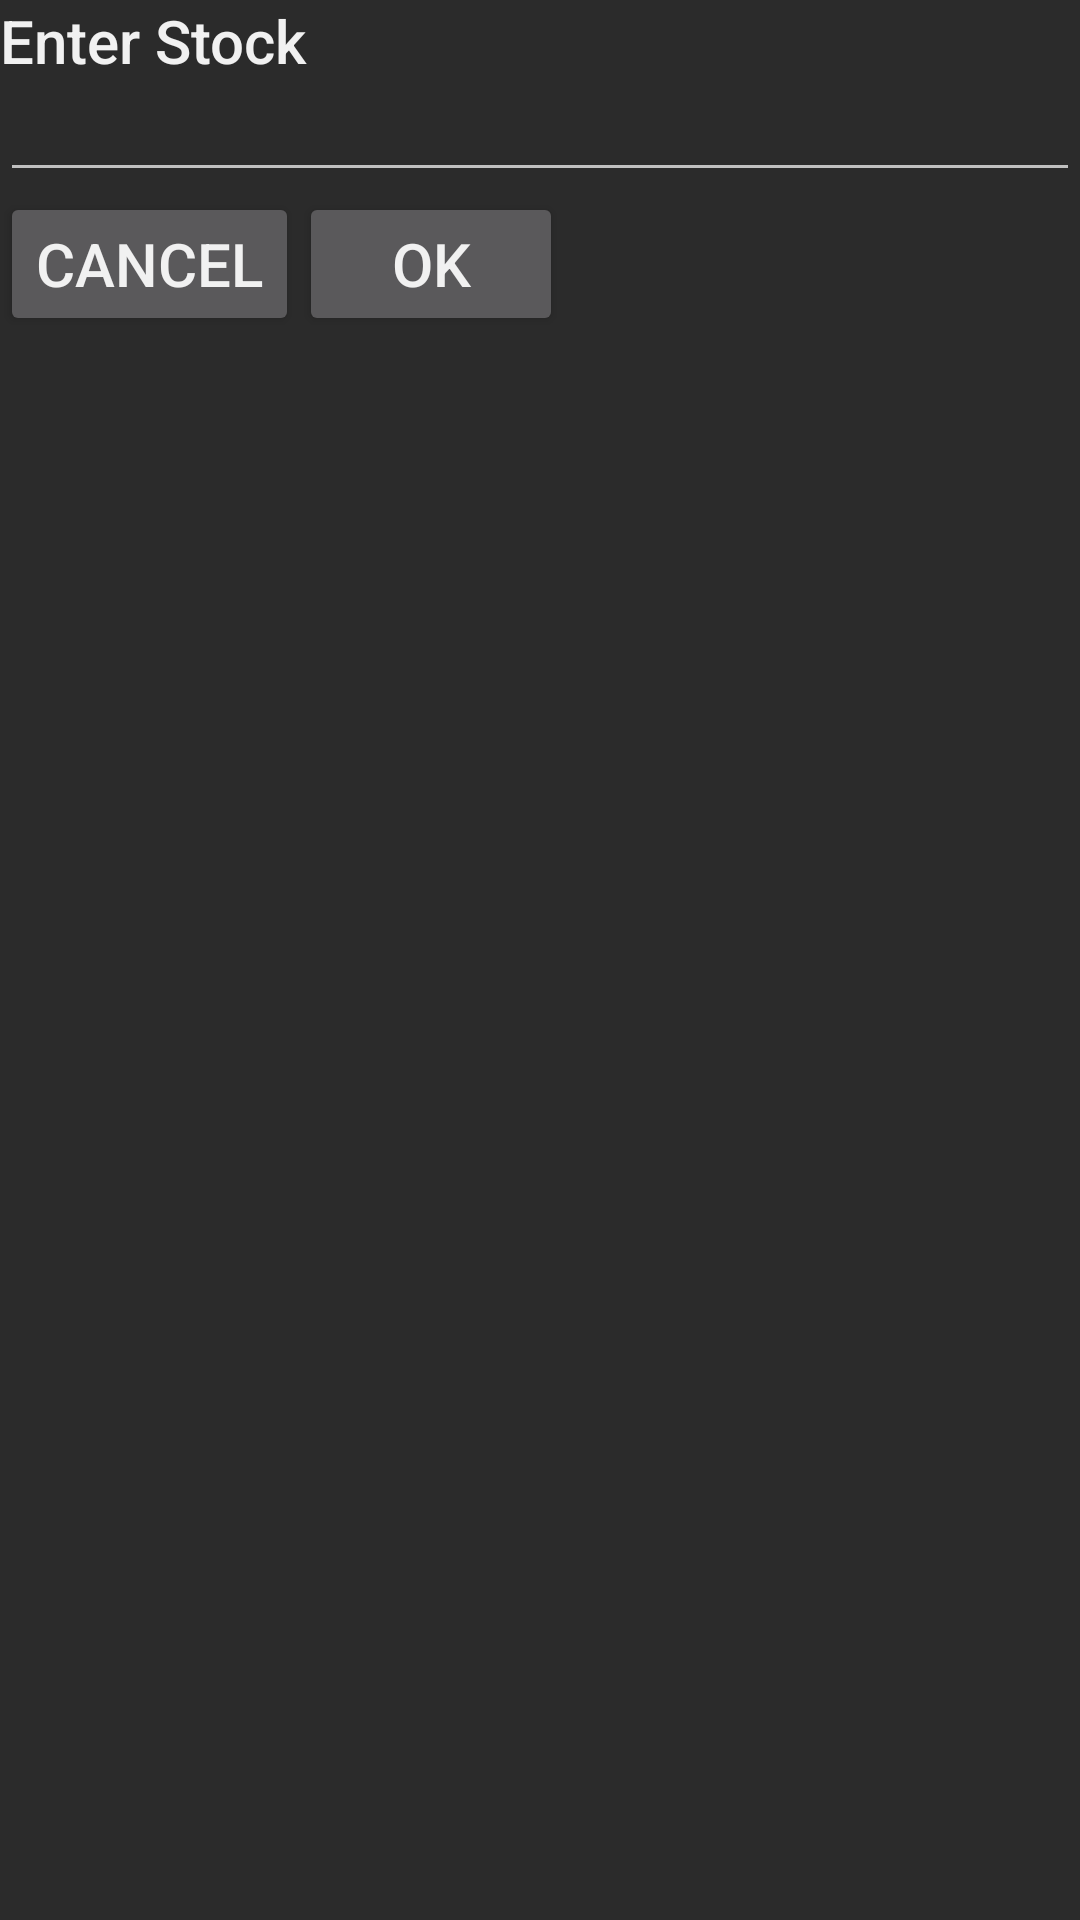

Android layout source for this screen:
<!-- AndroidManifest.xml: application theme Theme.AppCompat.NoActionBar -->
<!-- res/layout/dialog_stock_enter.xml -->
<RelativeLayout
    xmlns:android="http://schemas.android.com/apk/res/android"
    android:layout_width="match_parent"
    android:layout_height="wrap_content"
    android:padding="0dp"
    style="@style/Dialog.TitleText"
    android:orientation="vertical">

    <android.support.v7.widget.AppCompatTextView
        android:id="@+id/AlertDialogTitle"
        style="@style/Dialog.TitleText"
        android:layout_width="match_parent"
        android:layout_height="wrap_content"
        android:padding="0dp"
        android:text="Enter Stock"/>

    <android.support.v7.widget.AppCompatEditText
        android:id="@+id/edit_text"
        style="@style/Dialog.Text"
        android:layout_width="match_parent"
        android:layout_height="wrap_content"
        android:digits="ABCDEFGHIJKLMNOPQRSTUVWXYZabcdefghijklmnopqrstuvwxyz-. "
        android:inputType="textCapSentences|textAutoCorrect"
        android:maxLength="25"
        android:layout_below="@+id/AlertDialogTitle"
        android:padding="5dp" />

    <android.support.v7.widget.AppCompatButton
        android:id="@+id/AlertCancelButton"
        style="@style/Dialog.Text"
        android:layout_below="@+id/edit_text"
        android:layout_width="wrap_content"
        android:layout_height="wrap_content"
        android:text="Cancel"/>

    <android.support.v7.widget.AppCompatButton
        android:id="@+id/AlertConfirmButton"
        style="@style/Dialog.Text"
        android:layout_toRightOf="@+id/AlertCancelButton"
        android:layout_below="@+id/edit_text"
        android:layout_width="wrap_content"
        android:layout_height="wrap_content"
        android:text="OK"/>

</RelativeLayout>
<!-- resources referenced by this layout -->
<resources>
  <style name="Dialog.Text" parent="TextAppearance.Widget.AppCompat.Toolbar.Title">
          <item name="android:textSize">20sp</item>
          <item name="android:textColor">@color/text_color</item>
      </style>
  <style name="Dialog.TitleText" parent="TextAppearance.Widget.AppCompat.Toolbar.Title">
          <item name="android:textColor">@color/text_color</item>
          <item name="android:background">@color/background_color</item>
          <item name="android:textSize">20sp</item>
      </style>
  <color name="text_color">#F1F1F1</color>
  <color name="background_color">#2B2B2B</color>
</resources>
